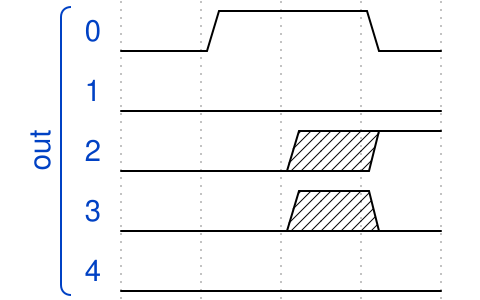

The timing diagram above was drawn with WaveDrom. Write its source.

{
    "signal": [
        [
            "out",
            {
                "wave": "01.0",
                "data": [],
                "name": "0"
            },
            {
                "wave": "0...",
                "data": [],
                "name": "1"
            },
            {
                "wave": "0.x1",
                "data": [],
                "name": "2"
            },
            {
                "wave": "0.x0",
                "data": [],
                "name": "3"
            },
            {
                "wave": "0...",
                "data": [],
                "name": "4"
            }
        ]
    ]
}